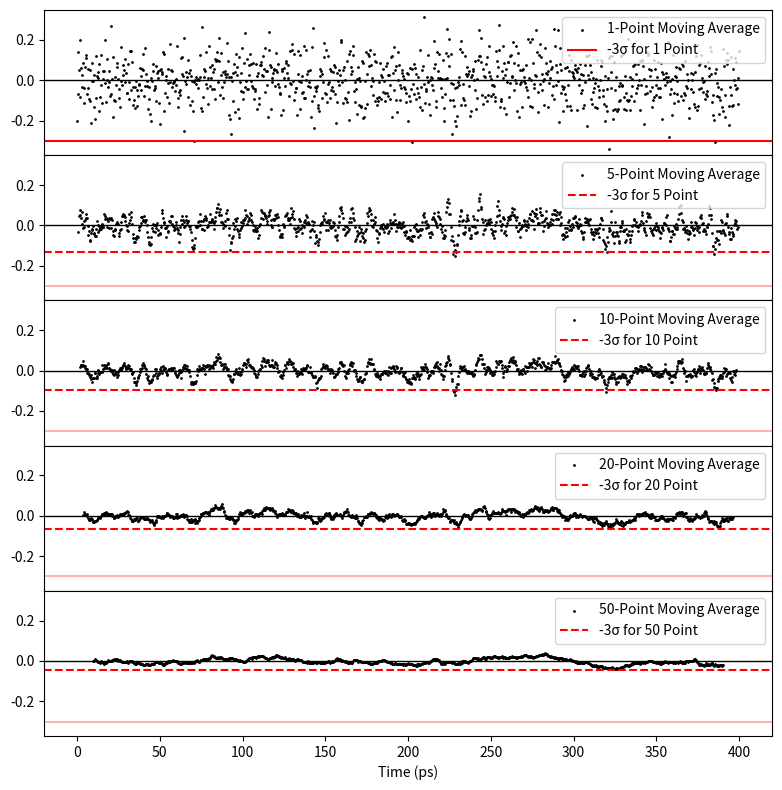

Reproduce this figure in Python.
#!/usr/bin/env python3
# -*- coding: utf-8 -*-
"""
Created on February 11 10:26 AM 2025
Created in PyCharm
Created as picosec/moving_average_trigger_poc.py

@author: Dylan Neff, Dylan
"""

import numpy as np
import matplotlib.pyplot as plt


def main():
    # plot_square_wave_moving_averages()
    plot_mv_avg_gaus_noise_threshold_scaling()
    # generate_gaus_noise()
    print('donzo')


def generate_gaus_noise():
    # General parameters
    n_points = 1000
    x = np.linspace(0, 400, n_points)  # x in picoseconds
    moving_average_points = [10, 5, 1]

    # Baseline parameters
    baseline = 0
    sigma_noise = 0.1
    y_noise = baseline + np.random.normal(0, sigma_noise, n_points)

    # Signal parameters
    # signal_func = gaus_signal
    # signal_params = {'amp': -1, 'mu': 200, 'sigma': 5}

    signal_func = zero_signal
    signal_params = {}

    y_signal = signal_func(x, *signal_params.values())

    y = y_noise + y_signal

    for points in moving_average_points:
        x_avg, y_avg = moving_average(x, y, points)

        fig, ax = plt.subplots(1, 1, figsize=(10, 8))
        ax.scatter(x_avg, y_avg, color="black", label=f"Moving Average {points} Points")
        ax.set_title("Moving Average Trigger")
        ax.set_xlabel("Time (ps)")
        ax.set_ylabel("Signal")
        ax.legend()
        fig.tight_layout()

    plt.show()


def plot_square_wave_moving_averages():
    """
    Make a plot showing a simple square wave signal and various moving averages.
    Demonstrate that when the moving average window is smaller than the signal period, the maximum of the moving average
    is the same as the maximum of the signal. When the window is larger than the signal period, the maximum of the
    moving average is strictly smaller than the square wave.
    :return:
    """
    mv_avg_ns = [1, 5, 10, 20, 30, 50]
    amp = 1
    width = 20
    center = 50
    n_points = 100
    x = np.linspace(0, 100, n_points)

    y = square_wave_signal(x, amp, width, center)

    fig, ax = plt.subplots(1, 1, figsize=(10, 4))
    ax.plot(x, y, color='black', label='Signal')
    for mv_avg_n in mv_avg_ns:
        x_avg, y_avg = moving_average(x, y, mv_avg_n)
        print(f'Moving Average {mv_avg_n}\nx: {x_avg}\ny: {y_avg}')
        ax.plot(x_avg, y_avg, label=f'Moving Average {mv_avg_n}', linewidth=4)
    ax.set_title('Square Wave Moving Averages')
    ax.set_xlabel('Time (ps)')
    ax.set_ylabel('Signal')
    ax.set_ylim(bottom=0)
    ax.legend()
    fig.tight_layout()

    plt.show()


def plot_mv_avg_gaus_noise_threshold_scaling():
    """
    Generate normally distributed noise data and set a threshold at 3 sigma. Then take n-point moving averages of the
    noise data and scale the threshold by 1/sqrt(n) to maintain the same rejection rate. Plot the data and thresholds
    to illustrate the scaling.
    :return:
    """
    n_points = 1000
    x = np.linspace(0, 400, n_points)  # x in picoseconds
    sigma_threshold = -3
    moving_average_points = [1, 5, 10, 20, 50]

    # Baseline parameters
    baseline = 0
    sigma_noise = 0.1
    y_noise = baseline + np.random.normal(0, sigma_noise, n_points)

    fig, axs = plt.subplots(len(moving_average_points), 1, figsize=(8, 8), sharex='all', sharey='all')
    for n_mv_avg, ax in zip(moving_average_points, axs):
        x_avg, y_avg = moving_average(x, y_noise, n_mv_avg)
        ax.scatter(x_avg, y_avg, color="black", label=f'{n_mv_avg}-Point Moving Average', s=1)
        if n_mv_avg == 1:
            ax.axhline(sigma_threshold * sigma_noise, color='red', label=f"{sigma_threshold}σ for 1 Point")
        else:
            ax.axhline(sigma_threshold * sigma_noise, color='red', alpha=0.3)
            ax.axhline(sigma_threshold * sigma_noise / np.sqrt(n_mv_avg), color='red', label=f"{sigma_threshold}σ for {n_mv_avg} Point", linestyle='--')
        ax.axhline(0, color='black', linewidth=1)
        ax.legend(loc='upper right')
    axs[-1].set_xlabel("Time (ps)")
    fig.tight_layout()
    fig.subplots_adjust(hspace=0.0)

    plt.show()


def moving_average(x, y, points):
    x_avg = moving_average_1d(x, points)
    y_avg = moving_average_1d(y, points)
    return x_avg, y_avg


def moving_average_1d(data, window_size):
    avg = []
    for i in range(len(data) - window_size + 1):
        avg.append(np.mean(data[i:i + window_size]))
    return np.array(avg)


def gaus_signal(x, a, mu, sigma):
    return a * np.exp(-0.5 * ((x - mu) / sigma) ** 2)


def zero_signal(x):
    return np.zeros(len(x))


def square_wave_signal(x, amp, width, center):
    """
    Single square wave with given amplitude, width, and center.
    :param x:
    :param amp:
    :param width:
    :param center:
    :return:
    """
    y = np.zeros(len(x))
    y[(x > center - width / 2) & (x < center + width / 2)] = amp
    return y


if __name__ == '__main__':
    main()
